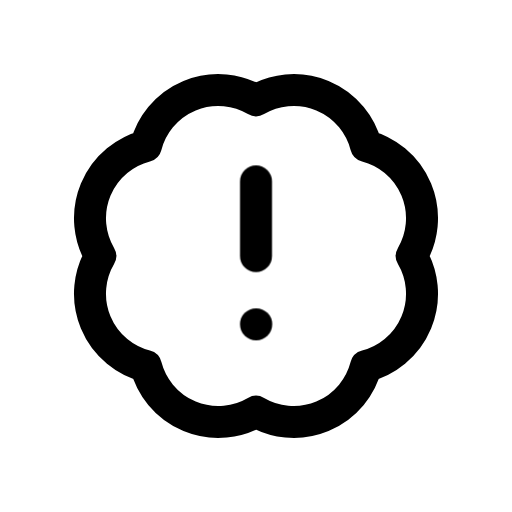
t = 0.00 s
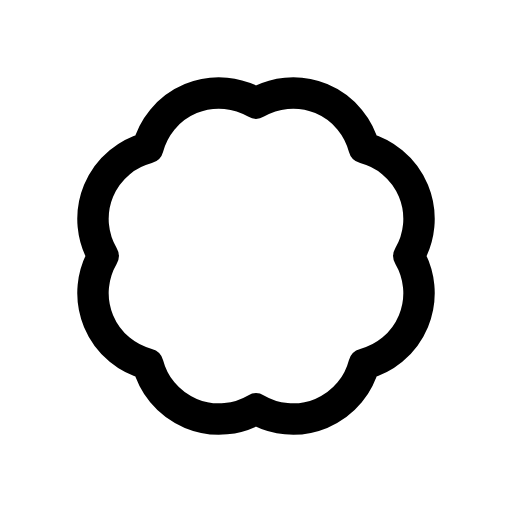
t = 0.13 s
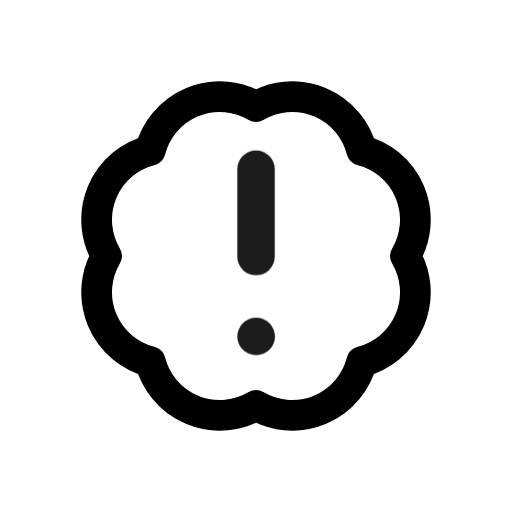
t = 0.28 s
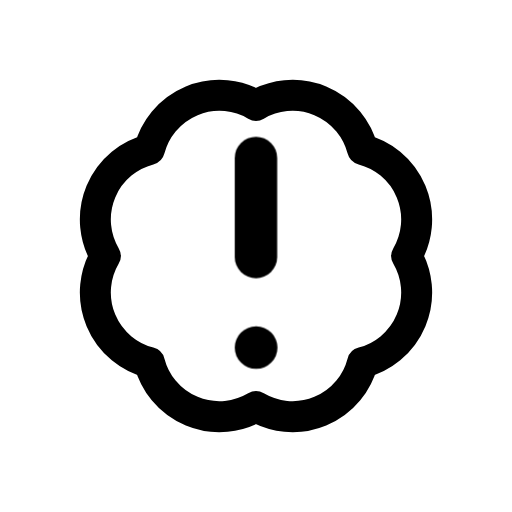
t = 0.41 s
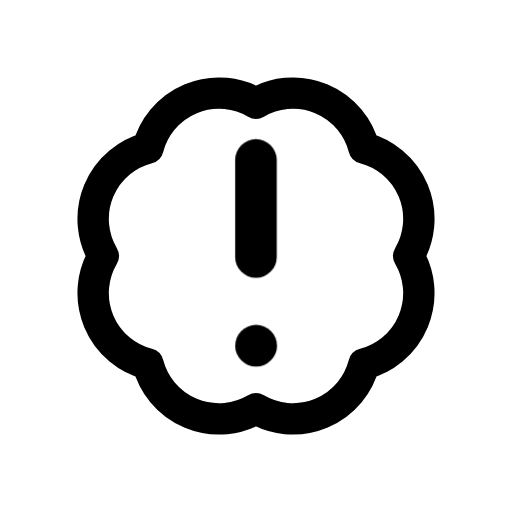
t = 0.50 s
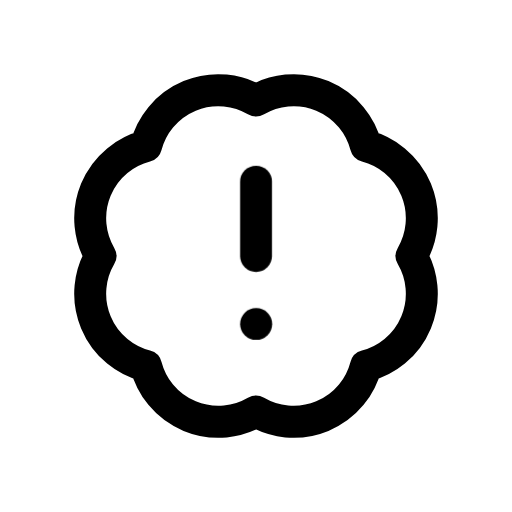
t = 0.65 s

The animated SVG that drew these frames (rendered in a browser with its animation timeline set to each time). Animation: 2 CSS @keyframes rules; one cycle of 0.80 s, repeats indefinitely.

<svg xmlns="http://www.w3.org/2000/svg" viewBox="0 0 24 24" width="24" height="24" class="rd-a-badge-alert" data-rd-animate="hover"><style>.rd-a-badge-alert{overflow:visible}.rd-a-badge-alert *{transform-box:view-box}.rd-a-badge-alert .base{transform-origin:12px 12px}.rd-a-badge-alert .badge{transform-box:fill-box;transform-origin:center}@media (prefers-reduced-motion:no-preference){.rd-a-badge-alert[data-rd-animate="hover"]:hover .base,:hover>.rd-a-badge-alert[data-rd-animate="parent"] .base,.rd-a-badge-alert[data-rd-animate="play"] .base,.rd-a-badge-alert[data-rd-animate="loop"] .base{animation:rd-badge-alert-base calc(0.7s*var(--rd-speed,1)) ease-in-out}.rd-a-badge-alert[data-rd-animate="hover"]:hover .badge,:hover>.rd-a-badge-alert[data-rd-animate="parent"] .badge,.rd-a-badge-alert[data-rd-animate="play"] .badge,.rd-a-badge-alert[data-rd-animate="loop"] .badge{animation:rd-badge-alert-badge calc(0.8s*var(--rd-speed,1)) cubic-bezier(.34,1.3,.5,1)}.rd-a-badge-alert[data-rd-animate="loop"] *{animation-iteration-count:infinite!important}@keyframes rd-badge-alert-base{0%,100%{scale:1}40%{scale:.96}}@keyframes rd-badge-alert-badge{0%,100%{scale:1;opacity:1}22%{scale:.1;opacity:0}62%{scale:1.3;opacity:1}}}</style><g fill="none" stroke="currentColor" stroke-linecap="round" stroke-linejoin="round" stroke-width="1.5"><g class="base"><path d="M12 4.7A3.5 3.5 0 0 1 17.16 6.84A3.5 3.5 0 0 1 19.3 12A3.5 3.5 0 0 1 17.16 17.16A3.5 3.5 0 0 1 12 19.3A3.5 3.5 0 0 1 6.84 17.16A3.5 3.5 0 0 1 4.7 12A3.5 3.5 0 0 1 6.84 6.84A3.5 3.5 0 0 1 12 4.7Z"/></g><g class="badge"><path d="M12 8.5v3.5"/><path d="M12 15.2h.01"/></g></g></svg>
